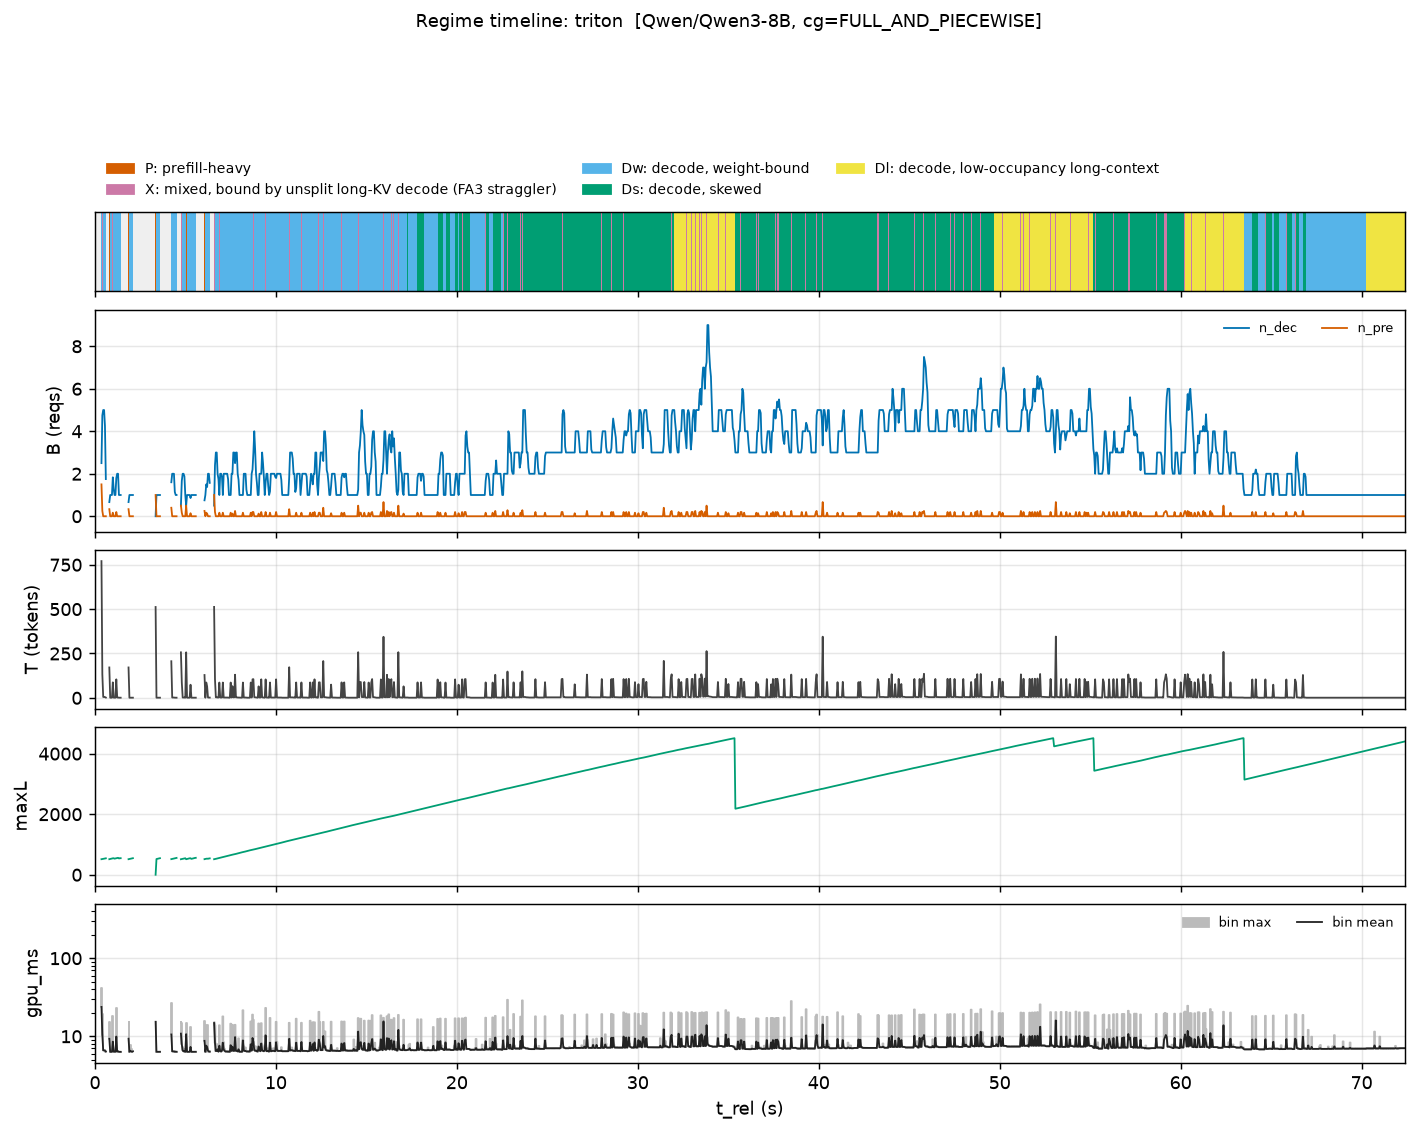

Data behind this chart, as committed beside it:
t_rel, n_dec_mean, n_pre_mean, T_mean, maxL_max, gpu_ms_mean, gpu_ms_max
0.02413, 0.0, 1.0, 512.0, 0.0, 355.3, 355.3
0.07238, , , , , , 
0.1206, , , , , , 
0.1689, , , , , , 
0.2172, , , , , , 
0.2654, , , , , , 
0.3137, , , , , , 
0.3619, 2.5, 1.5, 770.5, 514.0, 23.78, 41.01
0.4102, 4.75, 0.25, 132.8, 518.0, 10.33, 19.44
0.4584, 5.0, 0.0, 5.0, 525.0, 6.592, 6.603
0.5067, 5.0, 0.0, 5.0, 532.0, 6.593, 6.608
0.5549, 4.25, 0.0, 4.25, 540.0, 6.537, 6.604
0.6032, 1.75, 0.0, 1.75, 543.0, 6.386, 6.409
0.6515, , , , , , 
0.6997, , , , , , 
0.748, , , , , , 
0.7962, 0.6667, 0.3333, 171.3, 514.0, 9.294, 15.19
0.8445, 1.0, 0.0, 1.0, 522.0, 6.327, 6.338
0.8927, 1.0, 0.0, 1.0, 530.0, 6.328, 6.336
0.941, 1.0, 0.0, 1.0, 537.0, 6.334, 6.339
0.9893, 1.833, 0.1667, 87.17, 543.0, 8.548, 18.4
1.038, 1.286, 0.0, 1.286, 545.0, 6.361, 6.406
1.086, 1.0, 0.0, 1.0, 532.0, 6.347, 6.357
1.134, 1.0, 0.0, 1.0, 539.0, 6.351, 6.359
1.182, 1.8, 0.2, 104.2, 544.0, 9.916, 22.99
1.231, 2.0, 0.0, 2.0, 552.0, 6.403, 6.416
1.279, 2.0, 0.0, 2.0, 559.0, 6.4, 6.408
1.327, 1.0, 0.0, 1.0, 539.0, 6.334, 6.338
1.375, 1.0, 0.0, 1.0, 546.0, 6.332, 6.342
1.424, 1.0, 0.0, 1.0, 547.0, 6.327, 6.327
1.472, , , , , , 
1.52, , , , , , 
1.568, , , , , , 
1.617, , , , , , 
1.665, , , , , , 
1.713, , , , , , 
1.761, , , , , , 
1.81, , , , , , 
1.858, 0.6667, 0.3333, 171.3, 514.0, 9.317, 15.29
1.906, 1.0, 0.0, 1.0, 521.0, 6.333, 6.361
1.954, 1.0, 0.0, 1.0, 529.0, 6.529, 7.709
2.003, 1.0, 0.0, 1.0, 536.0, 6.412, 6.883
2.051, 1.0, 0.0, 1.0, 545.0, 6.334, 6.346
2.099, 1.0, 0.0, 1.0, 547.0, 6.402, 6.474
2.147, , , , , , 
2.196, , , , , , 
2.244, , , , , , 
2.292, , , , , , 
2.34, , , , , , 
2.389, , , , , , 
2.437, , , , , , 
2.485, , , , , , 
2.533, , , , , , 
2.582, , , , , , 
2.63, , , , , , 
2.678, , , , , , 
2.726, , , , , , 
2.775, , , , , , 
2.823, , , , , , 
2.871, , , , , , 
... 1,440 more rows
